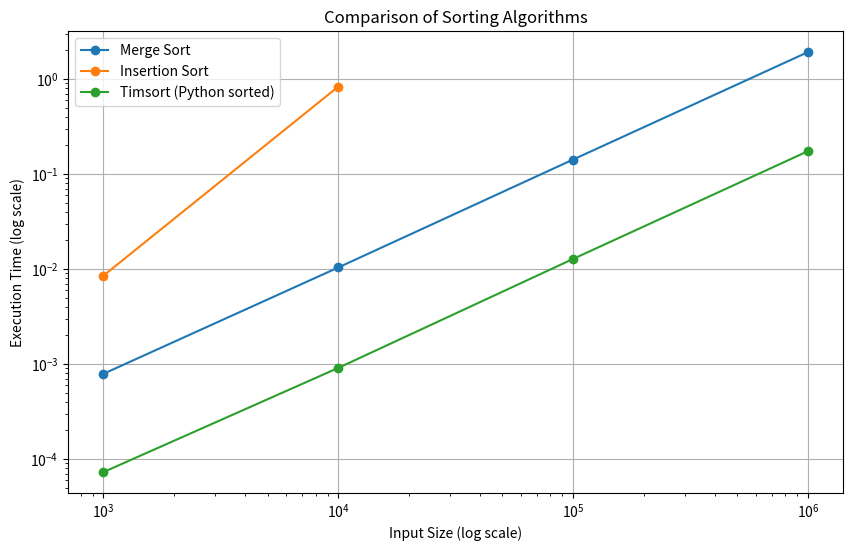

The script that saved this image:
import timeit
import random
import matplotlib.pyplot as plt
import pandas as pd

# Merge Sort implementation
def merge_sort(arr):
    if len(arr) > 1:
        mid = len(arr) // 2
        left_half = arr[:mid]
        right_half = arr[mid:]

        merge_sort(left_half)
        merge_sort(right_half)

        i = j = k = 0

        while i < len(left_half) and j < len(right_half):
            if left_half[i] < right_half[j]:
                arr[k] = left_half[i]
                i += 1
            else:
                arr[k] = right_half[j]
                j += 1
            k += 1

        while i < len(left_half):
            arr[k] = left_half[i]
            i += 1
            k += 1

        while j < len(right_half):
            arr[k] = right_half[j]
            j += 1
            k += 1

# Insertion Sort implementation
def insertion_sort(arr):
    for i in range(1, len(arr)):
        key = arr[i]
        j = i - 1
        while j >= 0 and key < arr[j]:
            arr[j + 1] = arr[j]
            j -= 1
        arr[j + 1] = key

# Timsort (using Python's built-in sorted)
def timsort(arr):
    return sorted(arr)

# Test function for timing
def measure_time(sort_function, data):
    return timeit.timeit(lambda: sort_function(data.copy()), number=1)

# Generate datasets
sizes = [10**3, 10**4, 10**5, 10**6]
random_data = {size: [random.randint(0, 100000) for _ in range(size)] for size in sizes}

# Measure execution times
merge_times = []
insertion_times = []
timsort_times = []

for size in sizes:
    data = random_data[size]
    merge_times.append(measure_time(merge_sort, data))
    
    # Insertion sort is inefficient for large sizes
    if size <= 10**4:
        insertion_times.append(measure_time(insertion_sort, data))
    else:
        insertion_times.append(None)
    timsort_times.append(measure_time(timsort, data))

# Display numerical results
results = pd.DataFrame({
    'Size': sizes,
    'Merge Sort Time (s)': merge_times,
    'Insertion Sort Time (s)': insertion_times,
    'Timsort Time (s)': timsort_times
})

results.to_csv("sorting_algorithm_comparison.csv", index=False)
print("Results saved to 'sorting_algorithm_comparison.csv'.")
print(results)

# Plot results
plt.figure(figsize=(10, 6))
plt.plot(sizes, merge_times, label='Merge Sort', marker='o')
plt.plot(sizes[:len(insertion_times)], insertion_times, label='Insertion Sort', marker='o')
plt.plot(sizes, timsort_times, label='Timsort (Python sorted)', marker='o')
plt.xscale('log')
plt.yscale('log')
plt.xlabel('Input Size (log scale)')
plt.ylabel('Execution Time (log scale)')
plt.title('Comparison of Sorting Algorithms')
plt.legend()
plt.grid(True)
plt.show()
